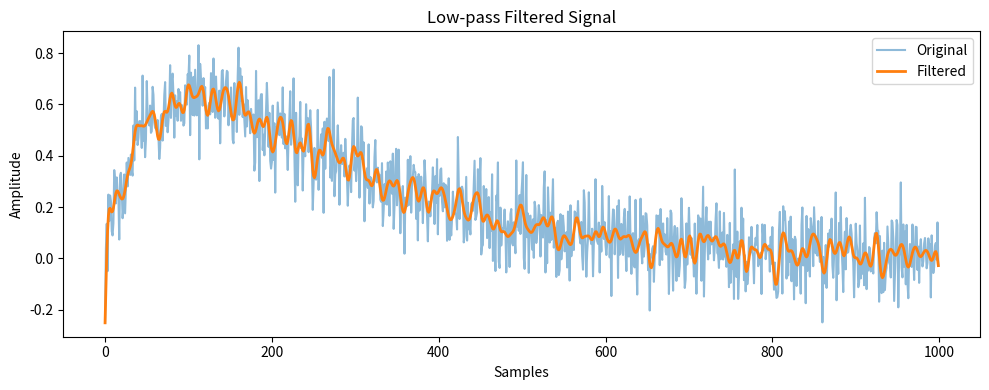

Here is the Python script that generated this plot:
"""
[redacted]
Contact: [email redacted]
================
Signal filtering and processing algorithms.
"""

import numpy as np
import matplotlib.pyplot as plt
from scipy.signal import butter, filtfilt
from scipy.optimize import curve_fit
__all__ = ['Filter']

class Filter:
    def __init__(self, input_signal, f_cutoff=100, sample_rate=1000):
        self.input_signal = input_signal
        self.f_cutoff = f_cutoff
        self.sample_rate = sample_rate
        self.signal_filtered = self.low_pass() 


    def low_pass(self):
        nyquist = 0.5 * self.sample_rate
        cutoff = self.f_cutoff / nyquist
        b, a = butter(N=4, Wn=cutoff, btype='low')
        return filtfilt(b, a, self.input_signal)
    

    def plot_filter(self):
        plt.figure(figsize=(10, 4))
        plt.plot(self.input_signal, label="Original", alpha=0.5)
        plt.plot(self.signal_filtered, label="Filtered", linewidth=2)
        plt.legend()
        plt.title("Low-pass Filtered Signal")
        plt.xlabel("Samples")
        plt.ylabel("Amplitude")
        plt.tight_layout()
        plt.show()

if __name__ == "__main__":
    t = np.linspace(0, 1, 1000)
    # Simulate low-frequency + high-frequency + noise
    input_signal = 1 * (1 - np.exp(-t / 0.1)) * np.exp(-(t - 0.1) / 0.2) + 0.1*np.random.normal(0, 1, len(t))   

    filt = Filter(input_signal=input_signal, f_cutoff=100, sample_rate=1000)
    filt.plot_filter()
